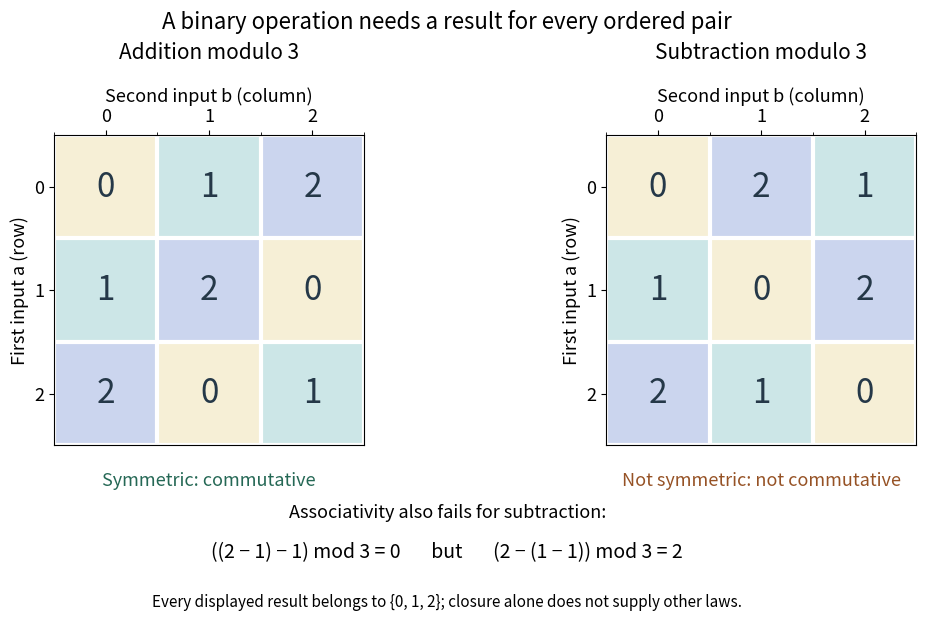

Recreate this plot in Python. (Note: this script raises an exception after producing the figure.)
"""Render addition and subtraction modulo three operation tables to cwd."""

from itertools import product
from pathlib import Path

import matplotlib.pyplot as plt
from matplotlib.colors import ListedColormap
import numpy as np


def main():
    add = lambda a, b: (a+b) % 3
    subtract = lambda a, b: (a-b) % 3
    addition = np.array([[add(a, b) for b in range(3)] for a in range(3)])
    subtraction = np.array([[subtract(a, b) for b in range(3)] for a in range(3)])
    assert np.all(addition == addition.T)
    assert not np.all(subtraction == subtraction.T)
    assert all(add(add(a, b), c) == add(a, add(b, c))
               for a, b, c in product(range(3), repeat=3))
    failures = [(a, b, c) for a, b, c in product(range(3), repeat=3)
                if subtract(subtract(a, b), c) != subtract(a, subtract(b, c))]
    assert len(failures) == 18
    assert subtract(subtract(2, 1), 1) == 0
    assert subtract(2, subtract(1, 1)) == 2
    assert all(0 <= operation(a, b) < 3 for operation in (add, subtract)
               for a, b in product(range(3), repeat=2))
    plt.rcParams.update({'font.size': 13, 'axes.titlesize': 15})
    fig, axes = plt.subplots(1, 2, figsize=(10.8, 6.6), dpi=120, facecolor='white')
    palette = ListedColormap(['#f6efd6', '#cce6e7', '#cbd5ee'])
    for ax, table, title in zip(axes, [addition, subtraction],
                               ['Addition modulo 3', 'Subtraction modulo 3']):
        ax.imshow(table, cmap=palette, vmin=0, vmax=2)
        for row, col in product(range(3), repeat=2):
            ax.text(col, row, str(table[row, col]), ha='center', va='center',
                    fontsize=24, color='#253848')
        ax.set_xticks(range(3)); ax.set_yticks(range(3))
        ax.set_xticks(np.arange(-.5, 3), minor=True)
        ax.set_yticks(np.arange(-.5, 3), minor=True)
        ax.grid(which='minor', color='white', linewidth=3)
        ax.tick_params(which='minor', bottom=False, left=False)
        ax.xaxis.tick_top(); ax.xaxis.set_label_position('top')
        ax.set(xlabel='Second input b (column)', ylabel='First input a (row)',
               title=title)
        ax.set_title(title, pad=55)
    axes[0].text(.5, -.13, 'Symmetric: commutative', transform=axes[0].transAxes,
                 ha='center', fontsize=13, color='#256855')
    axes[1].text(.5, -.13, 'Not symmetric: not commutative',
                 transform=axes[1].transAxes, ha='center', fontsize=13,
                 color='#965225')
    fig.suptitle('A binary operation needs a result for every ordered pair',
                 fontsize=16, y=.97)
    fig.text(.5, .20, 'Associativity also fails for subtraction:', ha='center', fontsize=13)
    fig.text(.5, .14, '((2 − 1) − 1) mod 3 = 0       but       (2 − (1 − 1)) mod 3 = 2',
             ha='center', fontsize=14)
    fig.text(.5, .065, 'Every displayed result belongs to {0, 1, 2}; closure alone does not supply other laws.',
             ha='center', fontsize=11)
    fig.subplots_adjust(left=.09, right=.98, bottom=.31, top=.78, wspace=.35)
    fig.savefig(Path.cwd()/Path(__file__).with_suffix('.png').name,
                facecolor='white', transparent=False)
    plt.close(fig)


if __name__ == '__main__':
    main()
